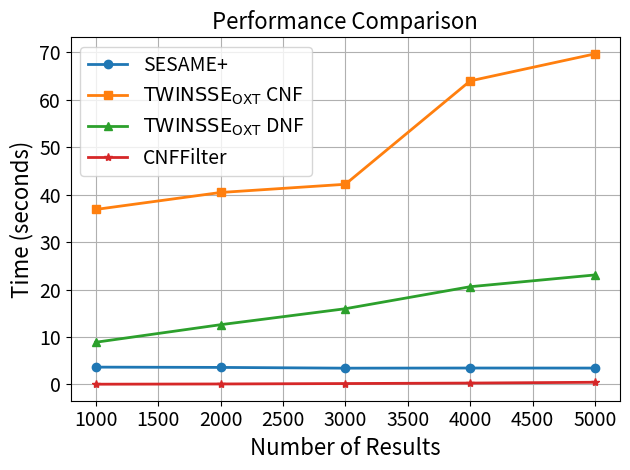

Recreate this plot in Python.
import matplotlib.pyplot as plt

# 四组输入数据
sesame_times = [3.66, 3.60, 3.44, 3.47, 3.46]
twinsse_ox_tcnf_times = [36.89, 40.47, 42.20, 63.99, 69.69]
twinsse_ox_tdnf_times = [8.90, 12.60, 15.97, 20.61, 23.09]
cnf_filter_times = [0.06, 0.11, 0.20, 0.30, 0.47]

# 横坐标
x = [1000, 2000, 3000, 4000, 5000]

# 创建一个新的Figure对象，用于绘制图形
fig, ax = plt.subplots()

legend_label_CNF = r'$\mathrm{{TWINSSE}}_{\mathrm{{OXT}}}$ CNF'
legend_label_DNF = r'$\mathrm{{TWINSSE}}_{\mathrm{{OXT}}}$ DNF'

# 绘制四组输入的对比图
ax.plot(x, sesame_times, marker='o', label='SESAME+', linewidth=2)
ax.plot(x, twinsse_ox_tcnf_times, marker='s', label=legend_label_CNF, linewidth=2)
ax.plot(x, twinsse_ox_tdnf_times, marker='^', label=legend_label_DNF, linewidth=2)
ax.plot(x, cnf_filter_times, marker='*', label='CNFFilter', linewidth=2)

# 设置图形属性
ax.set_xlabel('Number of Results', fontsize=16)
ax.set_ylabel('Time (seconds)', fontsize=16)
ax.set_title('Performance Comparison', fontsize=16)
ax.legend(fontsize=14)
ax.grid(True)

ax.tick_params(axis='x', labelsize=14)
ax.tick_params(axis='y', labelsize=14)

# 自动调整画布大小
fig.tight_layout()

plt.savefig("comparison.pdf", format='pdf')

# 显示图像
plt.show()